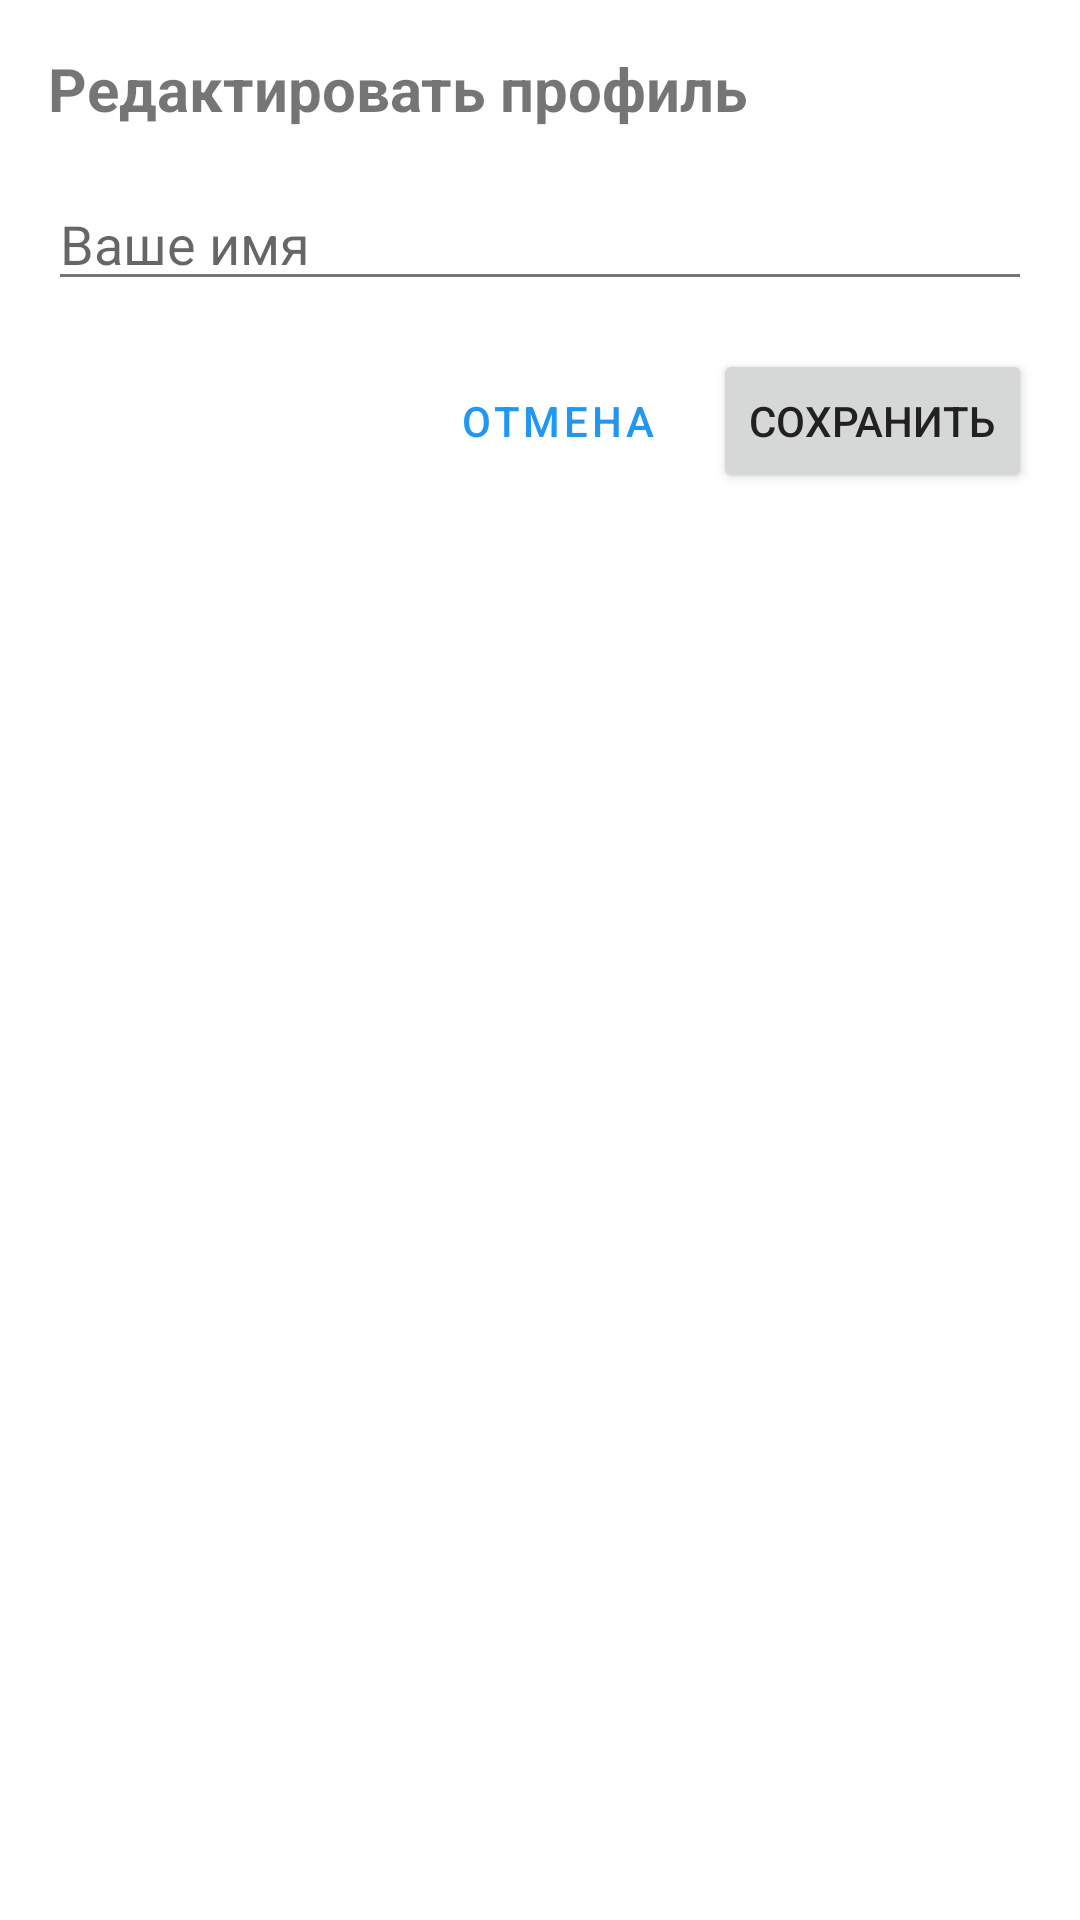

Reconstruct the res/layout file that produces this screen, plus the resources it refers to.
<!-- AndroidManifest.xml: application theme Theme.HealthyNutrition -->
<!-- res/layout/dialog_edit_profile.xml -->
<?xml version="1.0" encoding="utf-8"?>
<LinearLayout xmlns:android="http://schemas.android.com/apk/res/android"
    android:layout_width="match_parent"
    android:layout_height="wrap_content"
    android:orientation="vertical"
    android:padding="16dp">

    <TextView
        android:layout_width="match_parent"
        android:layout_height="wrap_content"
        android:text="Редактировать профиль"
        android:textSize="20sp"
        android:textStyle="bold"
        android:layout_marginBottom="16dp"/>

    <EditText
        android:id="@+id/name_edit_text"
        android:layout_width="match_parent"
        android:layout_height="wrap_content"
        android:hint="Ваше имя"
        android:inputType="textPersonName"
        android:maxLines="1"
        android:layout_marginBottom="16dp"/>

    <LinearLayout
        android:layout_width="match_parent"
        android:layout_height="wrap_content"
        android:orientation="horizontal"
        android:gravity="end">

        <Button
            android:id="@+id/cancel_button"
            android:layout_width="wrap_content"
            android:layout_height="wrap_content"
            android:text="Отмена"
            android:layout_marginEnd="8dp"
            style="@style/Widget.MaterialComponents.Button.TextButton"/>

        <Button
            android:id="@+id/save_button"
            android:layout_width="wrap_content"
            android:layout_height="wrap_content"
            android:text="Сохранить"/>
    </LinearLayout>
</LinearLayout>
<!-- resources referenced by this layout -->
<resources>
  <style name="Theme.HealthyNutrition" parent="Theme.MaterialComponents.DayNight.NoActionBar">
          
          <item name="colorPrimary">@color/primary</item>
          <item name="colorPrimaryDark">@color/primary_dark</item>
          <item name="colorAccent">@color/accent</item>
          
          
          <item name="android:statusBarColor">@color/status_bar</item>
          
          
          <item name="android:textColorPrimary">@color/text_primary</item>
          <item name="android:textColorSecondary">@color/text_secondary</item>
          
          
          <item name="android:colorBackground">@color/background</item>
          <item name="colorSurface">@color/surface</item>
          <item name="colorError">@color/error</item>
      </style>
  <color name="primary">#2196F3</color>
  <color name="primary_dark">#1976D2</color>
  <color name="accent">#03A9F4</color>
  <color name="status_bar">#1976D2</color>
  <color name="text_primary">#212121</color>
  <color name="text_secondary">#757575</color>
  <color name="background">#FFFFFF</color>
  <color name="surface">#FFFFFF</color>
  <color name="error">#B00020</color>
</resources>
